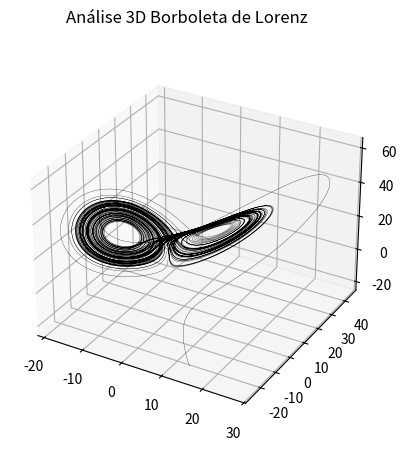

Python code for this plot:
# -*- coding: utf-8 -*-
"""
Created on Mon Jul 26 11:40:06 2021

@author: matheus.sartor
"""

import os
from mpl_toolkits import mplot3d
from pathlib import Path
import matplotlib.pyplot as plt
import numpy as np



def borboleta_lorenz(dt,sigma,ro,beta,n_iter):
    t = 0.
    x = 15.
    y = -25.
    z = -20.
    
    xn = [x]
    yn = [y]
    zn = [z]
    tt = [t]
    for i in range(n_iter):
        x_novo = x + dt*(sigma*(y - x))
        y_novo = y + dt*(x*(ro - z) - y)
        z_novo = z + dt*(x*y - beta*z)
        x = x_novo
        y = y_novo
        z = z_novo
        xn.append(x)
        yn.append(y)
        zn.append(z)
        t += dt
        tt.append(t)
    return (xn,yn,zn,tt)

def borboleta_lorenz_runge_kutta(dt,m,mu,v,n_iter):
    t = 0
    x = 0.2
    
    vxn = v
    vv = [vxn]
    xn = [x]
    tt = [t]
    for i in range(n_iter):
        x = x + dt*vxn
        xn.append(x)
        k1 = dt*mu*(1 - x**2)*vxn - dt*x
        k2 = dt*mu*(1 - x**2)*(vxn + k1/2) - dt*x
        vxn = (1/2)*(k1+k2) + vxn
        vv.append(vxn)
        t += dt
        tt.append(t)
    return (vv,xn,tt)
        
if __name__ == '__main__':
    name = 'borboleta_lorenz'
    Path(os.path.join('results', name)).mkdir(parents=True, exist_ok=True)
    x, y, z, tt = borboleta_lorenz(1e-4,10,28,8/3,10**6)
    fig = plt.figure()
    fig.suptitle("Análise 3D Borboleta de Lorenz")
    ax = plt.axes(projection='3d')
    ax.plot3D(x, y, z, 'k', linewidth=.2)
    plt.savefig(os.path.join('results', name, 'analise_borboleta_lorenz.png'))
